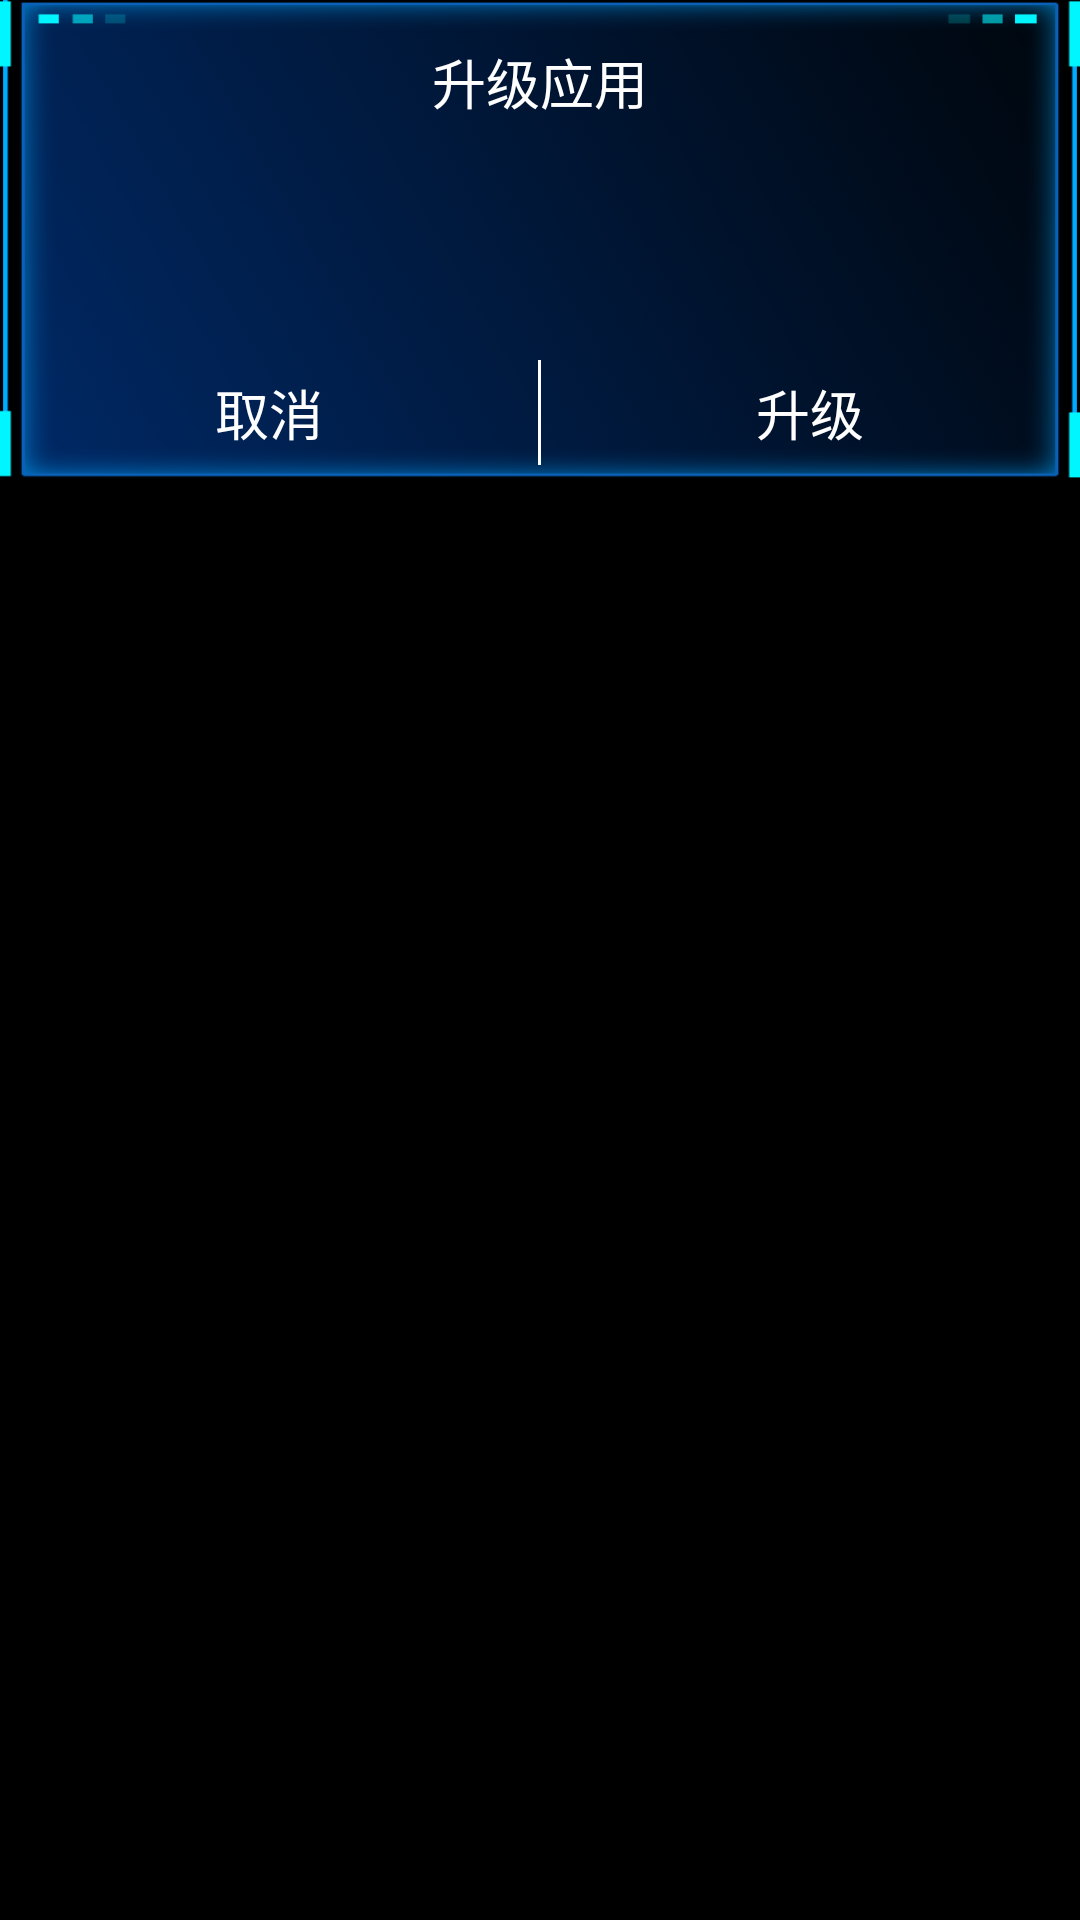

Reconstruct the res/layout file that produces this screen, plus the resources it refers to.
<!-- AndroidManifest.xml: application theme Theme.JD7 -->
<!-- res/layout/upapp_dialog.xml -->
<?xml version="1.0" encoding="utf-8"?>
<LinearLayout xmlns:android="http://schemas.android.com/apk/res/android"
    xmlns:app="http://schemas.android.com/apk/res-auto"
    android:layout_width="match_parent"
    android:layout_height="wrap_content"
    android:layout_margin="16dp"
    android:background="@color/black">

    <RelativeLayout
        android:layout_width="match_parent"
        android:layout_height="160dp"
        android:background="@drawable/history_data_item_background"
        android:orientation="vertical">

        <TextView
            android:id="@+id/title_text"
            android:layout_width="match_parent"
            android:layout_height="wrap_content"
            android:layout_marginTop="14dp"
            android:background="@android:color/transparent"
            android:gravity="center_horizontal"
            android:text="升级应用"
            android:textColor="@color/white"
            android:textSize="18sp"
            android:visibility="visible"/>

        <TextView
            android:id="@+id/content_text"
            android:layout_width="match_parent"
            android:layout_height="match_parent"
            android:background="@android:color/transparent"
            android:gravity="center_horizontal"
            android:layout_marginTop="8dp"
            android:layout_marginBottom="8dp"
            android:paddingStart="26dp"
            android:layout_below="@+id/title_text"
            android:paddingEnd="26dp"
            android:layout_above="@+id/btn_layout"
            android:text=""
            android:textColor="@color/white"
            android:textSize="14sp"
            android:visibility="visible"/>

        <LinearLayout
            android:id="@+id/btn_layout"
            android:layout_width="match_parent"
            android:layout_height="45dp"
            android:layout_alignParentBottom="true"
            android:orientation="horizontal"
            app:layout_constraintTop_toBottomOf="@+id/content_text">

            <Button
                android:id="@+id/cancel_button"
                android:layout_width="0dp"
                android:layout_height="match_parent"
                android:layout_weight="1"
                android:background="@null"
                android:text="取消"
                android:textColor="@color/white"
                android:textSize="18sp" />

            <View
                android:layout_width="1dp"
                android:layout_height="match_parent"
                android:layout_marginTop="5dp"
                android:layout_marginBottom="5dp"
                android:background="@color/white" />

            <Button
                android:id="@+id/up_button"
                android:layout_width="0dp"
                android:layout_height="match_parent"
                android:layout_weight="1"
                android:background="@null"
                android:text="升级"
                android:textColor="@color/white"
                android:textSize="18sp" />
        </LinearLayout>

    </RelativeLayout>
</LinearLayout>
<!-- resources referenced by this layout -->
<resources>
  <color name="black">#FF000000</color>
  <color name="white">#FFFFFFFF</color>
  <!-- drawable history_data_item_background: png bitmap (drawable-xxhdpi, 196761 bytes) -->
  <style name="Theme.JD7" parent="android:Theme.Material.Light.NoActionBar" />
</resources>
